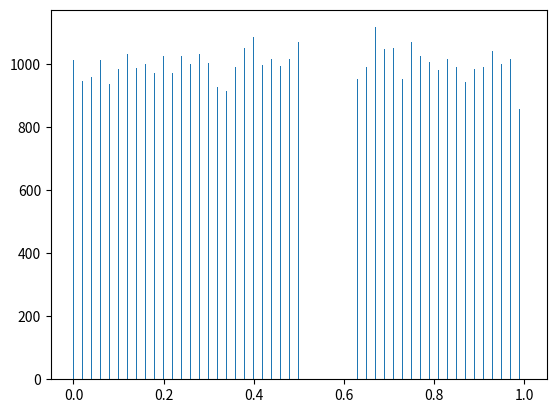

Write Python code to recreate this figure.
import random
import math
import numpy
from matplotlib import pyplot
from collections import Counter

class Element:
	def __init__(self, val=0):
		self.val = val

class Stream:
	def __init__(self):
		self.element = Element()
		self.index = 1
		self.__eof = random.randint(1,1000)

	def next(self):
		self.element = Element(self.index + 1)
		self.index += 1

	def get_size(self):
		return self.__eof

	def get_random(self):
		stored_element = self.element
		n = 1
		while n < self.__eof:
			r = random.random()
			if ((1 / n) > r):
				stored_element = self.element
			self.next()
			n += 1

			
		return stored_element.val


def validate_randomness(tests):
	data = []

	for i in range(tests):
		stream = Stream()
		size = stream.get_size()
		probability = round(stream.get_random() / size, 2)
		data.append(probability)

	data_counter = Counter(data)
	data_counter_sorted = sorted(data_counter.items())

	print(data_counter_sorted)
	probabilities = [i[0] for i in data_counter_sorted] 
	frequency = [i[1] for i in data_counter_sorted] 
	width = 0.001

	pyplot.bar(probabilities, frequency, width=width)
	pyplot.show()

validate_randomness(100000)
# print(Stream().get_random())
